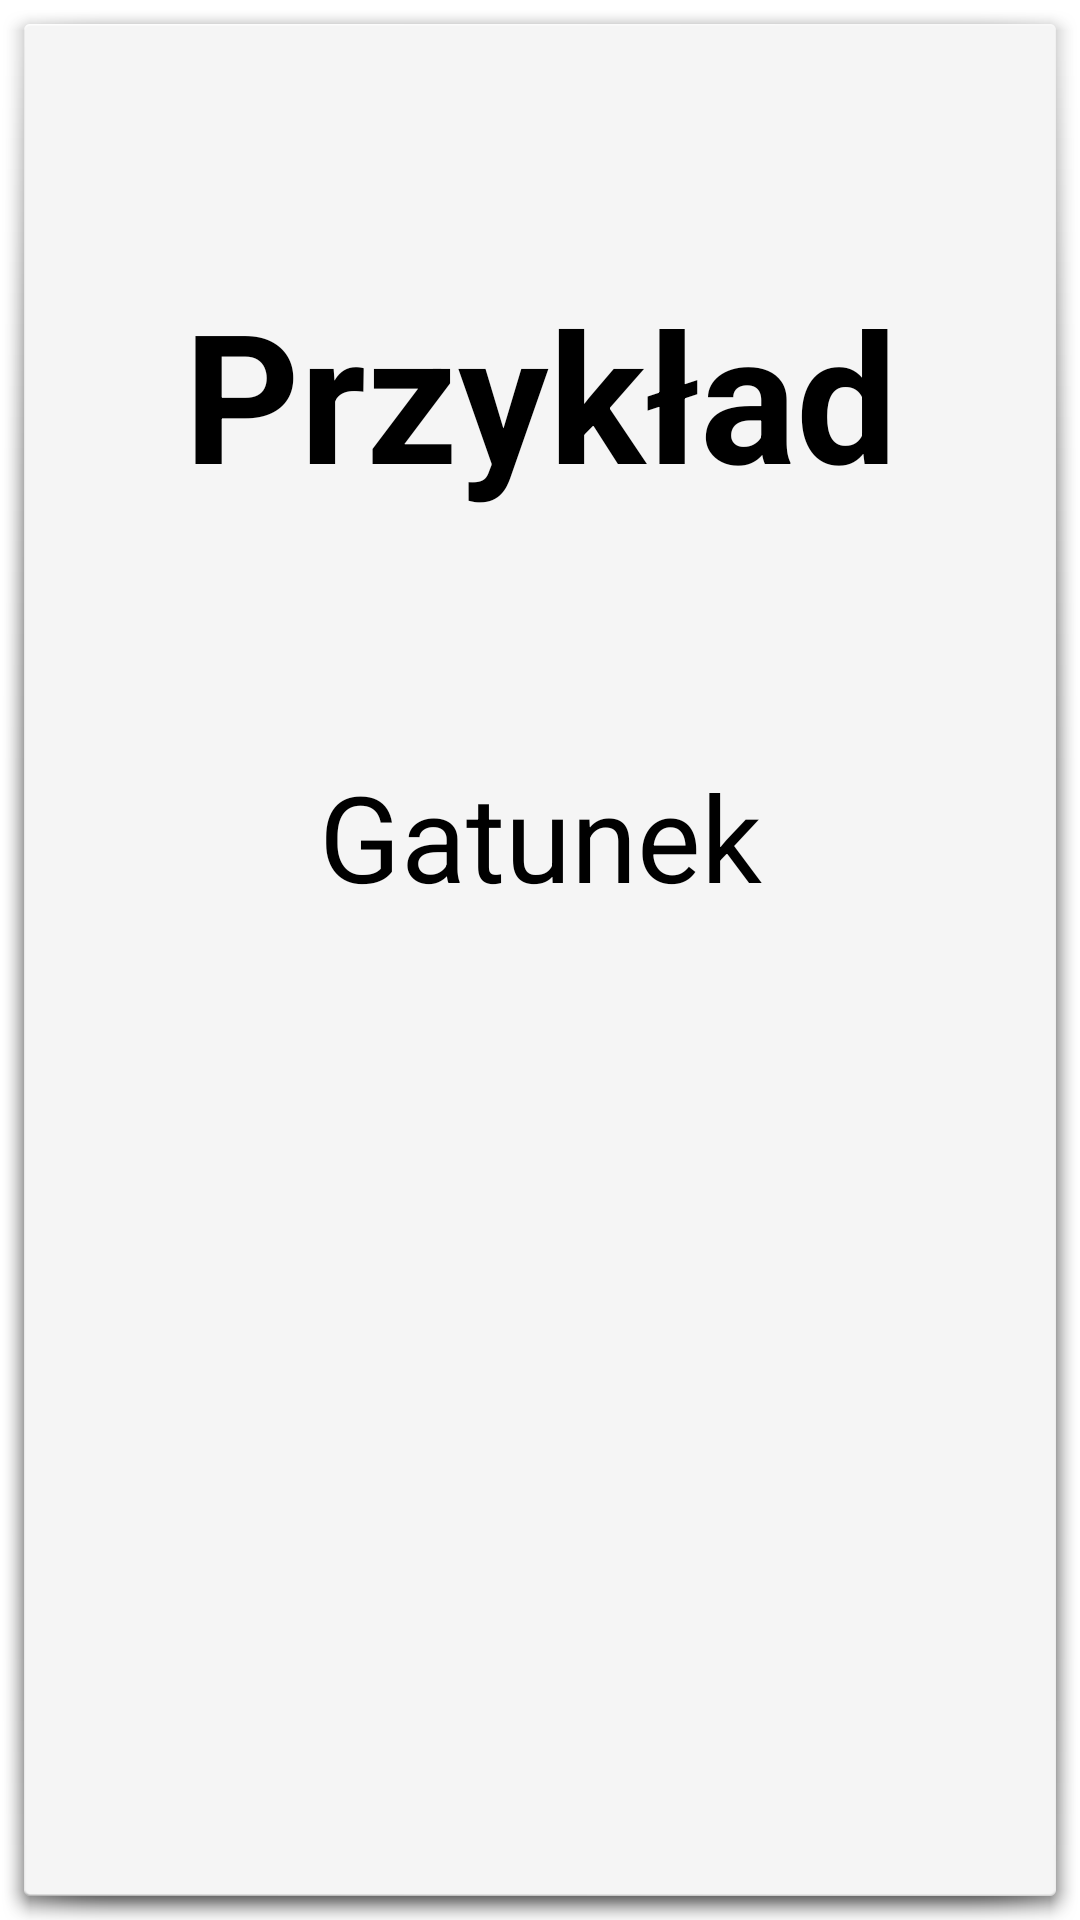

Layout XML and referenced resources for this Android screen:
<!-- AndroidManifest.xml: application theme Theme.AnimCare -->
<!-- res/layout/my_pets_position_recycler_view.xml -->
<?xml version="1.0" encoding="utf-8"?>
<RelativeLayout xmlns:android="http://schemas.android.com/apk/res/android"
    android:id="@+id/layout_my_pets_position_recycler_view"
    android:layout_width="match_parent"
    android:layout_height="200dp"
    android:background="@android:drawable/dialog_holo_light_frame"
    android:padding="10dp"
    android:orientation="horizontal"
    >

    <ImageView
        android:id="@+id/myPet_profile_img_TW"
        android:layout_width="match_parent"
        android:layout_height="wrap_content"
        android:layout_centerInParent="true"
        android:scaleType="center"
        android:adjustViewBounds="true"
        />
    <LinearLayout
        android:id="@+id/layout_my_pet"
        android:layout_width="match_parent"
        android:layout_centerVertical="true"
        android:layout_centerHorizontal="true"
        android:layout_centerInParent="true"
        android:layout_weight="4"
        android:layout_height="match_parent"
        android:orientation="vertical"
        >

        <TextView
            android:id="@+id/myPet_name_TW"
            android:layout_width="match_parent"
            android:layout_height="wrap_content"
            android:layout_weight="1"
            android:textStyle="bold"
            android:textColor="@color/black"
            android:gravity="center"
            android:textSize="60dp"
            android:text="Przykład"
            />

        <TextView
            android:id="@+id/myPet_type_TW"
            android:layout_width="match_parent"
            android:layout_height="wrap_content"
            android:layout_weight="2"
            android:textColor="@color/black"
            android:gravity="center_horizontal"
            android:textSize="40dp"
            android:text="@string/type"
            />
    </LinearLayout>
    
    <ImageView
        android:id="@+id/removingIcon"
        android:layout_width="wrap_content"
        android:layout_height="wrap_content"
        android:visibility="gone"
        android:layout_alignParentRight="true"
        android:layout_centerVertical="true"
        android:layout_marginRight="10dp"
        android:src="@drawable/ic_removing_my_pets"
        />





















</RelativeLayout>
<!-- resources referenced by this layout -->
<resources>
  <color name="black">#FF000000</color>
  <!-- drawable ic_removing_my_pets (drawable) -->
  <vector android:height="35dp" android:tint="?attr/colorControlNormal"
      android:viewportHeight="24" android:viewportWidth="24"
      android:width="35dp" xmlns:android="http://schemas.android.com/apk/res/android">
      <path android:fillColor="@android:color/white" android:pathData="M7,11v2h10v-2L7,11zM12,2C6.48,2 2,6.48 2,12s4.48,10 10,10 10,-4.48 10,-10S17.52,2 12,2zM12,20c-4.41,0 -8,-3.59 -8,-8s3.59,-8 8,-8 8,3.59 8,8 -3.59,8 -8,8z"/>
  </vector>
  <string name="type">Gatunek</string>
  <style name="Theme.AnimCare" parent="Theme.MaterialComponents.DayNight.DarkActionBar">
          
          <item name="colorPrimary">@color/purple_500</item>
          <item name="colorPrimaryVariant">@color/purple_700</item>
          <item name="colorOnPrimary">@color/white</item>
          
          <item name="colorSecondary">@color/teal_200</item>
          <item name="colorSecondaryVariant">@color/teal_700</item>
          <item name="colorOnSecondary">@color/black</item>
          
          <item name="android:statusBarColor" tools:targetApi="l">?attr/colorPrimaryVariant</item>
          
      </style>
  <color name="purple_500">#36AE7A</color>
  <color name="purple_700">#25875C</color>
  <color name="white">#FFFFFFFF</color>
  <color name="teal_200">#FF03DAC5</color>
  <color name="teal_700">#FF018786</color>
</resources>
